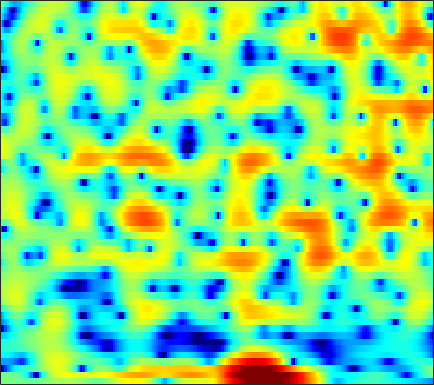

Data behind this chart, as committed beside it:
-0.30047, -0.25832, -0.24193, -0.26236, -0.29942, -0.36893, -0.45835, -0.53631, -0.66633, -0.80997, -0.94574, -1.0363, -1.1319, -1.1826, -1.1851, -1.1365, -1.0224, -0.89108, -0.66493, -0.39622, -0.10196, 0.12448, 0.41645, 0.69745
-0.5394, -0.5972, -0.6475, -0.6797, -0.7116, -0.7938, -0.9495, -1.136, -1.516, -2.087, -2.92, -3.776, -5.348, -7.665, -10.24, -16.23, -24.57, -15.31, -8.973, -5.251, -2.67, -1.181, 0.4001, 1.627
-20.82, -18.02, -13.56, -10.53, -8.903, -7.281, -6.095, -5.405, -4.676, -4.105, -3.647, -3.357, -3.013, -2.672, -2.395, -1.97, -1.454, -0.9931, -0.2868, 0.4907, 1.282, 1.852, 2.546, 3.127
-8.997, -9.127, -9.191, -9.266, -9.412, -9.839, -10.64, -11.51, -12.96, -14.12, -13.62, -12.02, -9.384, -6.934, -5.332, -3.494, -1.944, -0.9387, 0.2348, 1.24, 2.091, 2.634, 3.233, 3.693
-4.782, -4.911, -5.135, -5.436, -5.717, -6.166, -6.7, -7.123, -7.622, -7.873, -7.664, -7.148, -6.063, -4.745, -3.721, -2.406, -1.205, -0.396, 0.5592, 1.377, 2.059, 2.483, 2.935, 3.262
-3.477, -3.481, -3.478, -3.47, -3.454, -3.408, -3.329, -3.241, -3.073, -2.834, -2.518, -2.232, -1.786, -1.282, -0.8794, -0.3291, 0.2145, 0.6034, 1.083, 1.504, 1.854, 2.063, 2.264, 2.371
-4.067, -4.021, -3.889, -3.688, -3.496, -3.194, -2.855, -2.585, -2.21, -1.818, -1.41, -1.099, -0.6774, -0.2521, 0.06435, 0.4743, 0.865, 1.139, 1.468, 1.744, 1.954, 2.064, 2.137, 2.116
-7.548, -7.344, -6.776, -6.009, -5.383, -4.56, -3.795, -3.27, -2.64, -2.082, -1.579, -1.228, -0.7794, -0.338, -0.006415, 0.4393, 0.8825, 1.207, 1.618, 1.979, 2.271, 2.435, 2.565, 2.582
-23.74, -17.53, -12.5, -9.313, -7.574, -5.84, -4.59, -3.896, -3.237, -2.836, -2.628, -2.545, -2.45, -2.263, -1.996, -1.428, -0.6599, -0.01332, 0.8614, 1.675, 2.37, 2.793, 3.206, 3.44
-10.78, -9.917, -8.336, -6.629, -5.45, -4.17, -3.283, -2.889, -2.748, -3.1, -4.04, -5.214, -7.618, -11.15, -13.14, -10.29, -6.055, -3.597, -1.126, 0.6973, 2.057, 2.833, 3.586, 4.065
-9.816, -7.79, -5.632, -3.879, -2.84, -1.794, -1.098, -0.8201, -0.8019, -1.164, -1.918, -2.717, -3.984, -5.155, -5.557, -5.062, -3.72, -2.533, -1.016, 0.2984, 1.389, 2.06, 2.76, 3.244
-4.998, -3.641, -2.027, -0.6647, 0.1436, 0.9366, 1.46, 1.669, 1.701, 1.49, 1.06, 0.6139, -0.07675, -0.8088, -1.335, -1.913, -2.277, -2.373, -2.191, -1.667, -0.9331, -0.35, 0.3808, 0.9637
-0.2996, 0.5243, 1.537, 2.369, 2.863, 3.362, 3.643, 3.705, 3.591, 3.231, 2.607, 1.949, 0.8034, -0.7149, -2.178, -4.722, -8.246, -11.65, -13.82, -10.07, -6.615, -4.818, -3.179, -2.183
1.002, 1.681, 2.46, 3.065, 3.417, 3.767, 3.933, 3.928, 3.759, 3.369, 2.762, 2.152, 1.102, -0.2246, -1.418, -3.245, -5.167, -6.431, -7.263, -6.889, -6.008, -5.388, -4.863, -4.768
1.04, 1.553, 2.139, 2.612, 2.903, 3.166, 3.291, 3.3, 3.186, 2.934, 2.55, 2.179, 1.568, 0.8592, 0.279, -0.5296, -1.305, -1.838, -2.463, -3.005, -3.527, -3.957, -4.677, -5.658
0.6006, 1.015, 1.511, 1.942, 2.204, 2.446, 2.589, 2.632, 2.594, 2.468, 2.247, 2.027, 1.689, 1.293, 0.9758, 0.5248, 0.05209, -0.3009, -0.7947, -1.333, -1.929, -2.447, -3.258, -4.253
-0.5288, -0.04652, 0.5557, 1.075, 1.373, 1.683, 1.874, 1.925, 1.897, 1.768, 1.567, 1.393, 1.15, 0.9073, 0.7334, 0.5301, 0.3261, 0.1735, -0.03221, -0.2523, -0.5141, -0.7547, -1.139, -1.63
-2.869, -1.906, -0.7723, 0.1114, 0.5725, 1.002, 1.147, 1.08, 0.8206, 0.3888, -0.09159, -0.4459, -0.8267, -1.037, -1.089, -1.023, -0.8495, -0.694, -0.4448, -0.1568, 0.1277, 0.3284, 0.5506, 0.7077
-6.055, -3.767, -1.601, -0.2126, 0.4658, 0.8424, 0.6685, 0.2221, -0.8117, -2.341, -4.272, -5.797, -7.188, -7.116, -6.432, -5.455, -4.63, -4.092, -3.343, -2.422, -1.311, -0.4104, 0.7364, 1.742
-2.669, -1.449, -0.07569, 0.8203, 1.246, 1.293, 0.863, 0.2035, -1.276, -3.569, -7.084, -10.68, -15.24, -12.96, -10.65, -9.263, -9.763, -11.21, -14.12, -12.23, -7.044, -4.003, -1.002, 1.135
0.003648, 0.3821, 0.8292, 1.158, 1.24, 1.223, 1.016, 0.6567, -0.06441, -1.041, -2.117, -2.877, -3.795, -4.459, -4.921, -5.519, -6.386, -7.178, -7.779, -6.944, -4.87, -3.103, -1.016, 0.6606
-0.8017, -0.7297, -0.5892, -0.3173, -0.1483, 0.1504, 0.321, 0.3544, 0.3157, 0.1662, -0.1043, -0.3648, -0.7001, -1.034, -1.294, -1.607, -1.811, -1.898, -1.826, -1.563, -1.051, -0.5849, 0.06358, 0.6652
-4.243, -4.551, -4.316, -3.436, -2.516, -1.355, -0.4625, 0.1082, 0.6494, 0.9817, 1.102, 1.087, 0.9925, 0.8157, 0.6844, 0.4609, 0.2835, 0.1908, 0.1119, 0.09989, 0.1656, 0.2308, 0.3439, 0.4359
-11.49, -20.02, -15.8, -7.627, -4.38, -1.623, 0.2272, 1.213, 2.042, 2.469, 2.621, 2.593, 2.35, 1.984, 1.672, 1.272, 0.8856, 0.6592, 0.423, 0.2808, 0.1155, -0.009024, -0.2227, -0.4868
-2.101, -2.23, -1.724, -0.3958, 0.7752, 2.04, 3.109, 3.653, 4.021, 4.014, 3.683, 3.21, 2.315, 1.182, 0.2174, -0.9586, -1.899, -2.307, -2.409, -2.23, -2.068, -2.034, -2.29, -2.912
1.872, 2.269, 2.87, 3.404, 3.789, 4.196, 4.458, 4.43, 4.192, 3.638, 2.637, 1.585, -0.2637, -2.82, -5.453, -10.22, -16.49, -16.49, -11.82, -9.031, -7.295, -6.517, -5.939, -5.885
2.276, 2.841, 3.466, 3.931, 4.141, 4.34, 4.266, 4.078, 3.581, 2.772, 1.62, 0.5038, -1.387, -3.711, -5.798, -8.809, -11.36, -12.39, -12.59, -12.37, -11.95, -11.4, -10.14, -8.634
1.795, 2.501, 3.197, 3.705, 3.954, 4.069, 3.972, 3.784, 3.301, 2.573, 1.648, 0.7761, -0.5795, -2.146, -3.418, -5.302, -7.257, -8.883, -11.53, -15.26, -23.29, -32.65, -17.07, -11.43
1.202, 1.897, 2.595, 3.077, 3.32, 3.415, 3.366, 3.188, 2.803, 2.251, 1.551, 0.9113, -0.03746, -1.135, -1.987, -3.255, -4.583, -5.64, -7.065, -8.398, -9.237, -9.273, -8.299, -6.708
0.9633, 1.415, 1.914, 2.236, 2.375, 2.438, 2.369, 2.187, 1.863, 1.414, 0.804, 0.3231, -0.3969, -1.164, -1.718, -2.428, -3.069, -3.47, -3.866, -4.076, -4.017, -3.813, -3.34, -2.661
0.8097, 1.011, 1.249, 1.43, 1.488, 1.521, 1.363, 1.198, 0.8167, 0.3056, -0.3109, -0.8388, -1.589, -2.316, -2.85, -3.357, -3.627, -3.624, -3.39, -2.922, -2.332, -1.817, -1.12, -0.4369
-0.4429, -0.3175, -0.01938, 0.3286, 0.5436, 0.6156, 0.4942, 0.2761, -0.215, -0.888, -1.68, -2.442, -3.615, -4.998, -6.169, -7.56, -8.018, -7.406, -5.729, -3.831, -2.154, -1.069, 0.1568, 1.135
-6.948, -5.18, -2.783, -1.209, -0.5278, -0.2858, -0.4438, -0.9264, -1.693, -2.619, -3.55, -4.246, -5.417, -7.109, -9.154, -14, -20.44, -14.02, -7.702, -3.941, -1.391, 0.02632, 1.425, 2.446
-4.126, -2.812, -1.029, 0.1162, 0.3415, 0.002509, -1.146, -2.58, -5.216, -8.204, -9.355, -8.163, -6.361, -5.241, -4.67, -4.275, -3.621, -2.842, -1.47, -0.04041, 1.246, 2.011, 2.761, 3.188
3.835, 3.503, 3.193, 2.753, 2.256, 1.287, -0.2986, -1.898, -4.885, -8.162, -9.094, -7.321, -4.801, -2.899, -1.935, -0.9284, -0.1889, 0.2752, 0.8193, 1.283, 1.646, 1.793, 1.866, 1.65
4.606, 4.219, 3.718, 3.148, 2.698, 1.933, 1.14, 0.4179, -0.4243, -1.096, -1.456, -1.493, -1.282, -0.9988, -0.8264, -0.6519, -0.6225, -0.6782, -0.8477, -1.093, -1.375, -1.547, -1.78, -1.995
3.789, 3.534, 3.186, 2.886, 2.657, 2.356, 2.019, 1.812, 1.503, 1.211, 0.9676, 0.7831, 0.5412, 0.2092, -0.06815, -0.6321, -1.383, -2.106, -3.292, -4.694, -6.082, -6.817, -7.051, -6.381
1.982, 1.844, 1.755, 1.785, 1.85, 2.045, 2.2, 2.337, 2.433, 2.463, 2.398, 2.282, 1.975, 1.515, 1.034, 0.157, -1.043, -2.233, -4.343, -7.418, -12.51, -20.47, -20.53, -11.34
-2.256, -2.482, -2.333, -1.755, -1.059, -0.05739, 0.9553, 1.556, 2.254, 2.744, 3, 3.053, 2.935, 2.606, 2.179, 1.446, 0.4604, -0.4341, -1.851, -3.386, -4.876, -5.611, -5.74, -4.914
-10.28, -13.1, -14.26, -9.944, -6.732, -3.62, -1.287, -0.04905, 1.304, 2.228, 2.817, 3.054, 3.152, 2.988, 2.69, 2.152, 1.443, 0.8484, 0.02757, -0.6878, -1.2, -1.437, -1.444, -1.23
-9.433, -10.65, -10.66, -8.493, -6.407, -3.908, -1.687, -0.4216, 1.014, 2.039, 2.784, 3.09, 3.249, 3.088, 2.795, 2.136, 1.242, 0.4629, -0.577, -1.463, -1.863, -1.823, -1.341, -0.6542
-4.628, -4.897, -4.971, -4.572, -3.916, -2.76, -1.363, -0.2487, 1.008, 2.101, 2.855, 3.23, 3.384, 3.177, 2.78, 1.823, 0.348, -1.208, -4.1, -8.224, -10.95, -8.287, -4.324, -1.53
-4.062, -5.26, -7.162, -8.568, -8.569, -6.647, -4.348, -2.529, -0.6951, 0.7374, 1.678, 2.165, 2.452, 2.378, 2.058, 1.335, 0.1954, -0.9677, -2.934, -5.06, -5.848, -4.808, -2.406, -0.2246
-4.859, -6.757, -10.29, -15.57, -16.93, -11.4, -7.217, -4.959, -2.804, -1.388, -0.426, -0.03162, 0.2425, 0.2316, 0.07536, -0.214, -0.5644, -0.8012, -1.007, -0.9729, -0.6405, -0.1364, 0.706, 1.635
-3.599, -4.435, -5.432, -5.956, -6.018, -5.412, -4.492, -3.782, -2.849, -2.2, -1.857, -1.848, -2.099, -2.611, -3.043, -3.576, -3.724, -3.468, -2.701, -1.643, -0.511, 0.3203, 1.36, 2.268
-3.454, -3.82, -4.046, -4.014, -3.812, -3.428, -2.89, -2.575, -2.235, -2.111, -2.352, -2.748, -3.792, -5.547, -7.478, -11.3, -14.45, -11.92, -7.273, -3.896, -1.446, -0.05705, 1.43, 2.559
-6.983, -7.222, -6.722, -5.737, -4.838, -3.789, -2.869, -2.3, -1.841, -1.666, -1.818, -2.182, -3.033, -4.354, -5.692, -7.669, -8.577, -7.607, -5.118, -2.648, -0.6278, 0.6014, 1.885, 2.861
-21.31, -24.6, -13.89, -9.138, -6.925, -4.732, -3.26, -2.383, -1.577, -1.087, -0.8476, -0.8649, -1.026, -1.297, -1.534, -1.699, -1.594, -1.292, -0.6182, 0.2258, 1.105, 1.726, 2.423, 2.936
-9.521, -9.715, -8.638, -6.892, -5.585, -3.94, -2.667, -1.832, -0.9896, -0.4197, -0.04121, 0.1079, 0.2071, 0.2172, 0.2039, 0.2573, 0.3985, 0.5789, 0.9317, 1.363, 1.827, 2.155, 2.506, 2.694
-6.258, -6.15, -5.525, -4.506, -3.642, -2.475, -1.416, -0.7897, -0.06705, 0.4104, 0.6501, 0.7289, 0.6483, 0.4226, 0.2515, 0.02817, -0.03543, 0.06359, 0.4047, 0.9231, 1.492, 1.877, 2.281, 2.486
-10.32, -8.681, -6.252, -4.122, -2.825, -1.399, -0.2326, 0.3911, 1.027, 1.391, 1.424, 1.232, 0.6521, -0.2901, -1.233, -2.708, -3.862, -3.954, -2.893, -1.231, 0.295, 1.208, 2.079, 2.593
-10.83, -8.536, -5.725, -3.61, -2.29, -0.917, 0.1991, 0.9124, 1.536, 1.89, 1.915, 1.622, 0.8221, -0.6233, -2.369, -6.107, -13.76, -17.78, -7.802, -3.118, -0.4418, 0.8242, 1.905, 2.447
-3.786, -4.238, -4.256, -3.775, -3.091, -2.049, -0.9623, -0.1262, 0.7646, 1.401, 1.775, 1.871, 1.693, 1.174, 0.5972, -0.2545, -0.9047, -0.9644, -0.4416, 0.4289, 1.205, 1.59, 1.739, 1.468
-5.155, -7.335, -9.408, -9.169, -7.973, -5.754, -3.826, -2.581, -1.034, 0.1865, 1.138, 1.724, 2.274, 2.614, 2.773, 2.9, 2.989, 3.049, 3.118, 3.113, 2.936, 2.637, 1.854, 0.5406
-7.598, -11.84, -18.72, -17.23, -13.73, -10.34, -7.817, -6.28, -4.262, -2.436, -0.8779, 0.1027, 1.212, 2.111, 2.649, 3.198, 3.596, 3.785, 3.902, 3.835, 3.549, 3.147, 2.338, 1.133
-4.91, -7.214, -10.13, -12.59, -14.13, -15.21, -13.56, -11.46, -8.511, -5.856, -3.694, -2.357, -0.8209, 0.4173, 1.175, 2.015, 2.647, 3.003, 3.32, 3.457, 3.408, 3.241, 2.869, 2.317
-2.493, -4.542, -7.627, -11.38, -15, -20.18, -17.62, -13.97, -10.28, -7.566, -5.439, -4.126, -2.593, -1.3, -0.4306, 0.5642, 1.383, 1.894, 2.422, 2.79, 3.005, 3.084, 3.067, 2.95
0.2646, -1.305, -3.435, -5.489, -6.916, -8.31, -8.876, -8.741, -8.288, -7.523, -6.512, -5.628, -4.429, -3.138, -2.189, -1.058, -0.05111, 0.5879, 1.289, 1.831, 2.242, 2.481, 2.712, 2.874
